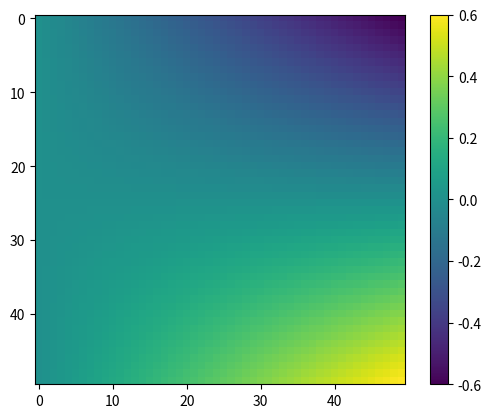
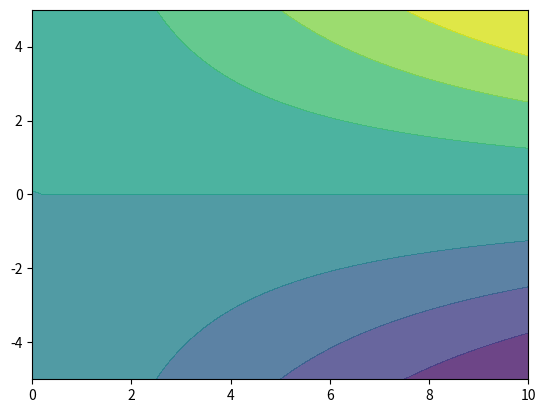
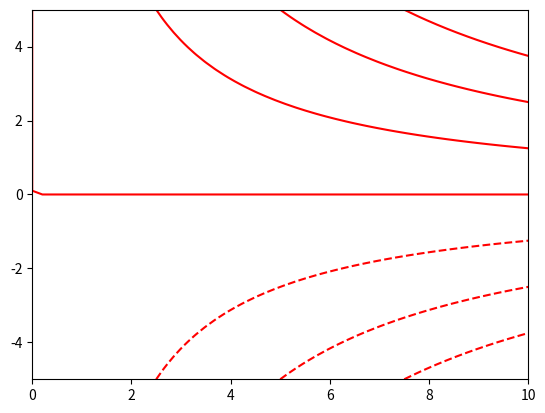
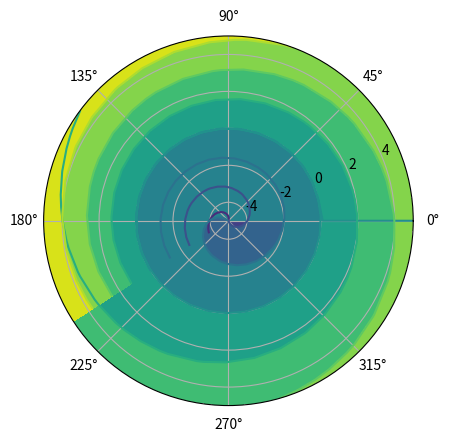

These charts were generated, in order, by the following Python code:
import numpy as np
import matplotlib.pyplot as pl

pl.figure(1)

L=10
h=10

x=np.linspace(0,L)
y=np.linspace(-h/2,h/2)

X,Y=np.meshgrid(x,y)

Sxx = 12*X*Y/h**3

pl.imshow(Sxx)
pl.colorbar()
pl.show()

pl.figure(2)
pl.contourf(X, Y, Sxx,alpha=0.8)

pl.figure(3)
pl.contour(X, Y, Sxx,colors='red',linewidths=1.5)


fig=pl.figure(4)
pl.subplot(111, polar=True)
pl.contourf(X, Y, Sxx)
pl.contour(X, Y, Sxx)
pl.show()